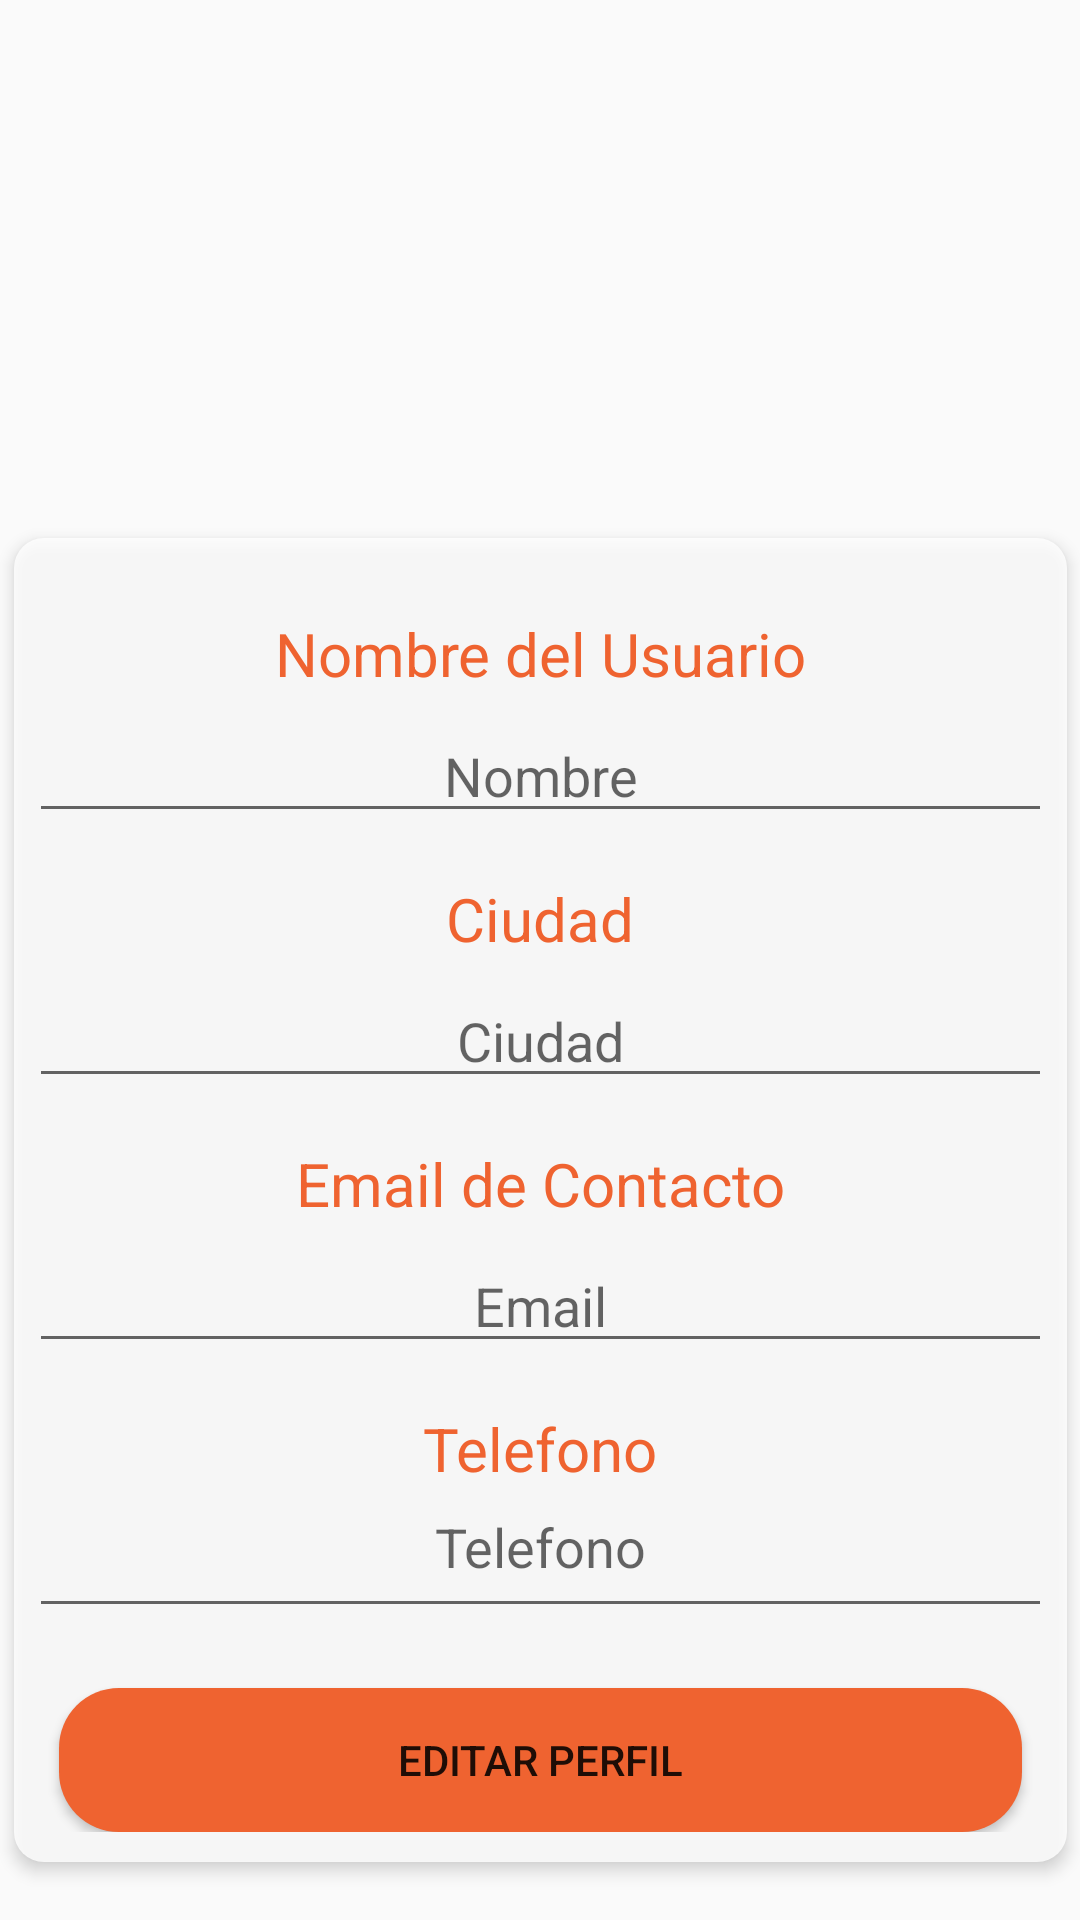

Layout XML and referenced resources for this Android screen:
<!-- AndroidManifest.xml: application theme AppTheme -->
<!-- res/layout/activity_edit_profile.xml -->
<?xml version="1.0" encoding="utf-8"?>
<androidx.constraintlayout.widget.ConstraintLayout xmlns:android="http://schemas.android.com/apk/res/android"
    xmlns:app="http://schemas.android.com/apk/res-auto"
    xmlns:tools="http://schemas.android.com/tools"
    android:layout_width="match_parent"
    android:layout_height="match_parent"
    android:background="@drawable/background_of_ui"
    tools:context=".EditProfileActivity">

    <androidx.constraintlayout.widget.Guideline
        android:id="@+id/guideline26"
        android:layout_width="wrap_content"
        android:layout_height="wrap_content"
        android:orientation="horizontal"
        app:layout_constraintGuide_percent="0.02" />

    <androidx.constraintlayout.widget.Guideline
        android:id="@+id/guideline27"
        android:layout_width="wrap_content"
        android:layout_height="wrap_content"
        android:orientation="horizontal"
        app:layout_constraintGuide_percent="0.29" />

    <androidx.constraintlayout.widget.Guideline
        android:id="@+id/guideline28"
        android:layout_width="wrap_content"
        android:layout_height="wrap_content"
        android:orientation="horizontal"
        app:layout_constraintGuide_percent="0.96" />

    <ImageView
        android:id="@+id/imageView3"
        android:layout_width="0dp"
        android:layout_height="0dp"
        android:layout_margin="30dp"
        app:layout_constraintBottom_toTopOf="@+id/guideline27"
        app:layout_constraintEnd_toEndOf="parent"
        app:layout_constraintStart_toStartOf="parent"
        app:layout_constraintTop_toTopOf="@+id/guideline26"
        app:srcCompat="@drawable/ic_profile" />

    <LinearLayout
        android:layout_width="351dp"
        android:layout_height="wrap_content"
        android:background="@drawable/register_round"
        android:elevation="3dp"
        android:gravity="center"
        android:orientation="vertical"
        android:paddingLeft="5dp"
        android:paddingTop="10dp"
        android:paddingRight="5dp"
        android:paddingBottom="10dp"
        app:layout_constraintBottom_toTopOf="@+id/guideline28"
        app:layout_constraintEnd_toEndOf="parent"
        app:layout_constraintStart_toStartOf="parent"
        app:layout_constraintTop_toTopOf="@+id/guideline27">

        <TextView
            android:id="@+id/textView8"
            android:layout_width="match_parent"
            android:layout_height="wrap_content"
            android:gravity="center"
            android:paddingTop="15dp"
            android:paddingBottom="5dp"
            android:text="Nombre del Usuario"
            android:textColor="@color/title_profile"
            android:textSize="20sp" />

        <EditText
            android:id="@+id/etNameProfile"
            android:layout_width="match_parent"
            android:layout_height="wrap_content"
            android:gravity="center"
            android:hint="Nombre"
            android:textColor="@color/black"
            android:textSize="18sp" />

        <TextView
            android:id="@+id/textView10"
            android:layout_width="match_parent"
            android:layout_height="wrap_content"
            android:gravity="center"
            android:paddingTop="15dp"
            android:paddingBottom="5dp"
            android:text="Ciudad"
            android:textColor="@color/title_profile"
            android:textSize="20sp" />

        <EditText
            android:id="@+id/etCityProfile"
            android:layout_width="match_parent"
            android:layout_height="wrap_content"
            android:gravity="center"
            android:hint="Ciudad"
            android:textColor="@color/black"
            android:textSize="18sp" />

        <TextView
            android:id="@+id/tvProfile"
            android:layout_width="match_parent"
            android:layout_height="wrap_content"
            android:gravity="center"
            android:paddingTop="15dp"
            android:paddingBottom="5dp"
            android:text="Email de Contacto"
            android:textColor="@color/title_profile"
            android:textSize="20sp" />

        <EditText
            android:id="@+id/etEmailProfile"
            android:layout_width="match_parent"
            android:layout_height="wrap_content"
            android:gravity="center"
            android:hint="Email"
            android:textColor="@color/black"
            android:textSize="18sp" />

        <TextView
            android:id="@+id/textView14"
            android:layout_width="match_parent"
            android:layout_height="wrap_content"
            android:gravity="center"
            android:paddingTop="15dp"
            android:paddingBottom="5dp"
            android:text="Telefono"
            android:textColor="@color/title_profile"
            android:textSize="20sp" />

        <EditText
            android:id="@+id/etPhoneProfile"
            android:layout_width="match_parent"
            android:layout_height="wrap_content"
            android:layout_marginBottom="20dp"
            android:gravity="center"
            android:hint="Telefono"
            android:paddingTop="2dp"
            android:paddingBottom="15dp"
            android:textColor="@color/black"
            android:textSize="18sp" />

        <Button
            android:id="@+id/button4"
            android:layout_width="match_parent"
            android:layout_height="wrap_content"
            android:layout_marginLeft="10dp"
            android:layout_marginRight="10dp"
            android:background="@drawable/border_round"
            android:onClick="EditUser"
            android:text="Editar Perfil" />
    </LinearLayout>

</androidx.constraintlayout.widget.ConstraintLayout>
<!-- resources referenced by this layout -->
<resources>
  <color name="black">#000000</color>
  <color name="title_profile">#EF6330</color>
  <!-- drawable border_round (drawable) -->
  <?xml version="1.0" encoding="utf-8"?>
  <shape xmlns:android="http://schemas.android.com/apk/res/android">
      <corners android:radius="20dp"></corners>
      <solid android:color="@color/button_singin"></solid>
  </shape>
  <!-- drawable register_round (drawable) -->
  <?xml version="1.0" encoding="utf-8"?>
  <shape xmlns:android="http://schemas.android.com/apk/res/android">
      <corners android:radius="10dp"></corners>
      <solid android:color="#D0FFFFFF"></solid>
  </shape>
  <style name="AppTheme" parent="Theme.AppCompat.Light.DarkActionBar">
          <item name="colorPrimary">@color/colorPrimary</item>
          <item name="colorPrimaryDark">@color/colorPrimaryDark</item>
          <item name="colorAccent">@color/colorAccent</item>
          <item name="windowActionBar">false</item>
          <item name="windowNoTitle">true</item>
      </style>
  <color name="button_singin">#EF6330</color>
  <color name="colorPrimary">#FF6200EE</color>
  <color name="colorPrimaryDark">#1B3C4F</color>
  <color name="colorAccent">#22455B</color>
</resources>
